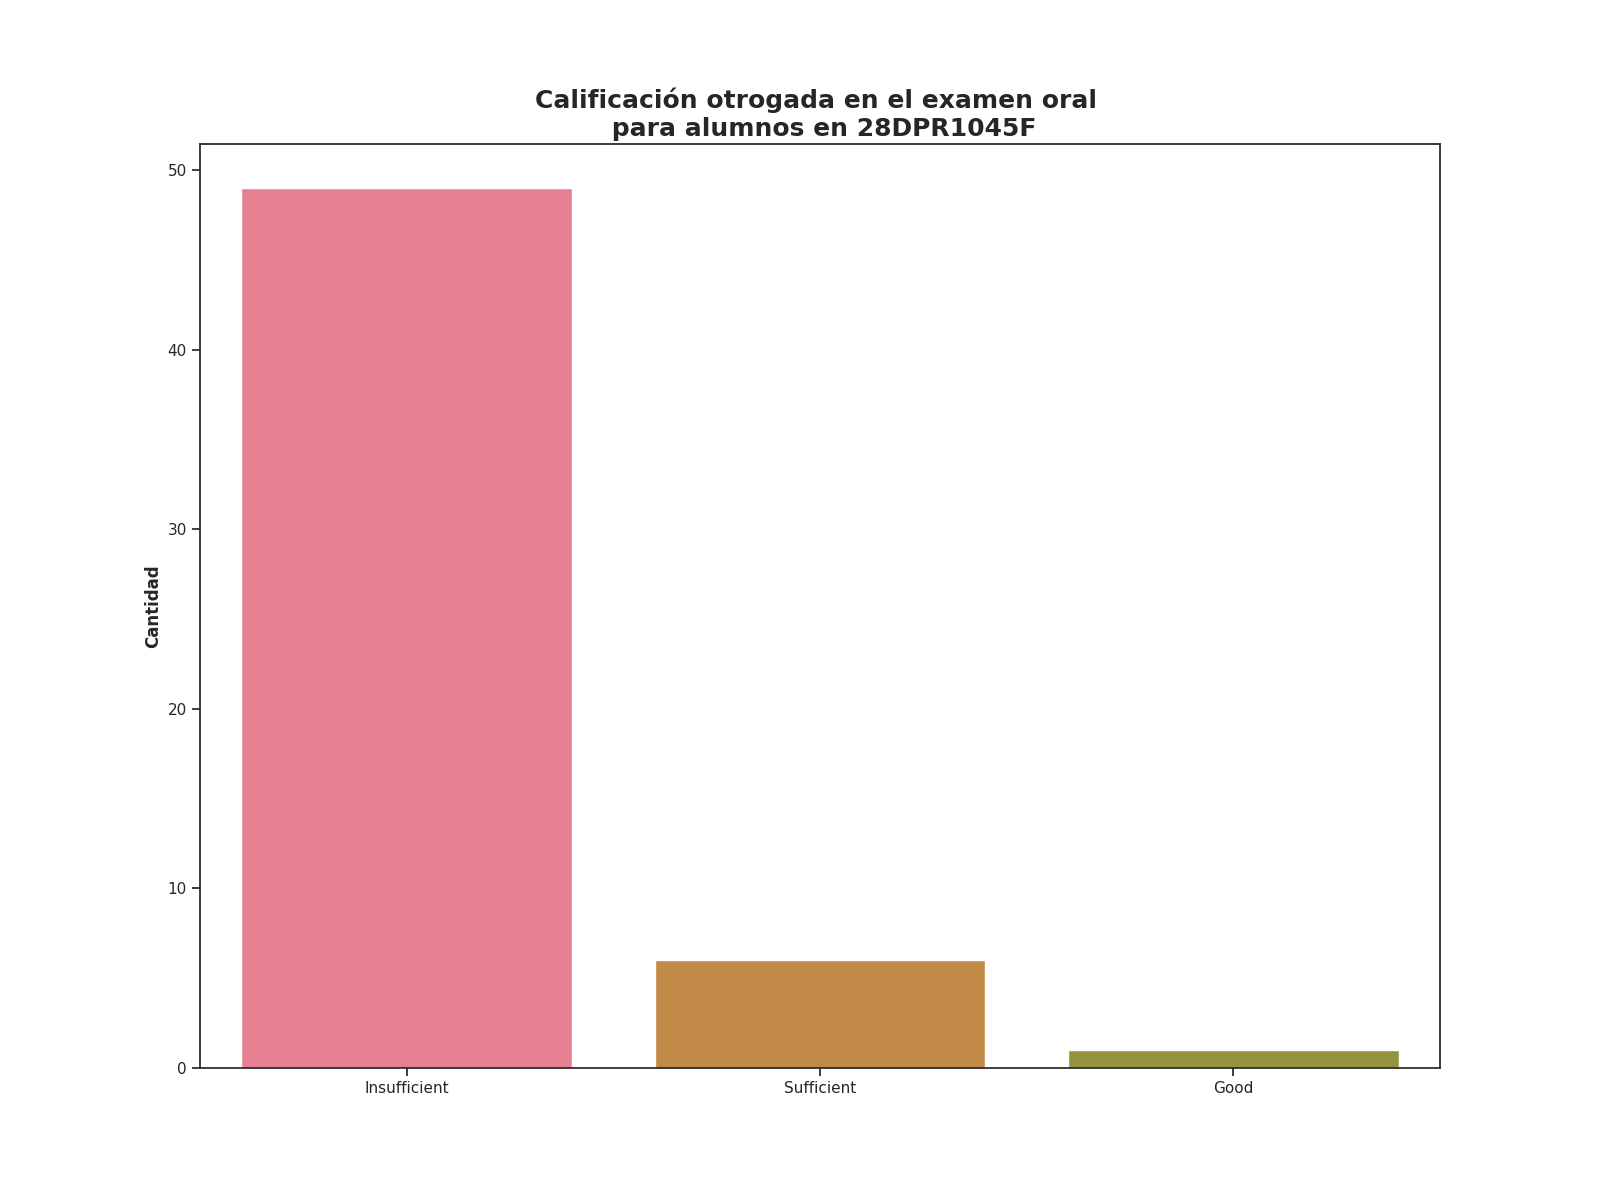

Values plotted in this chart, from the file beside it:
Calificación de examen oral, Alumnos con esta evalución
Insufficient, 49
Sufficient, 6
Good, 1
